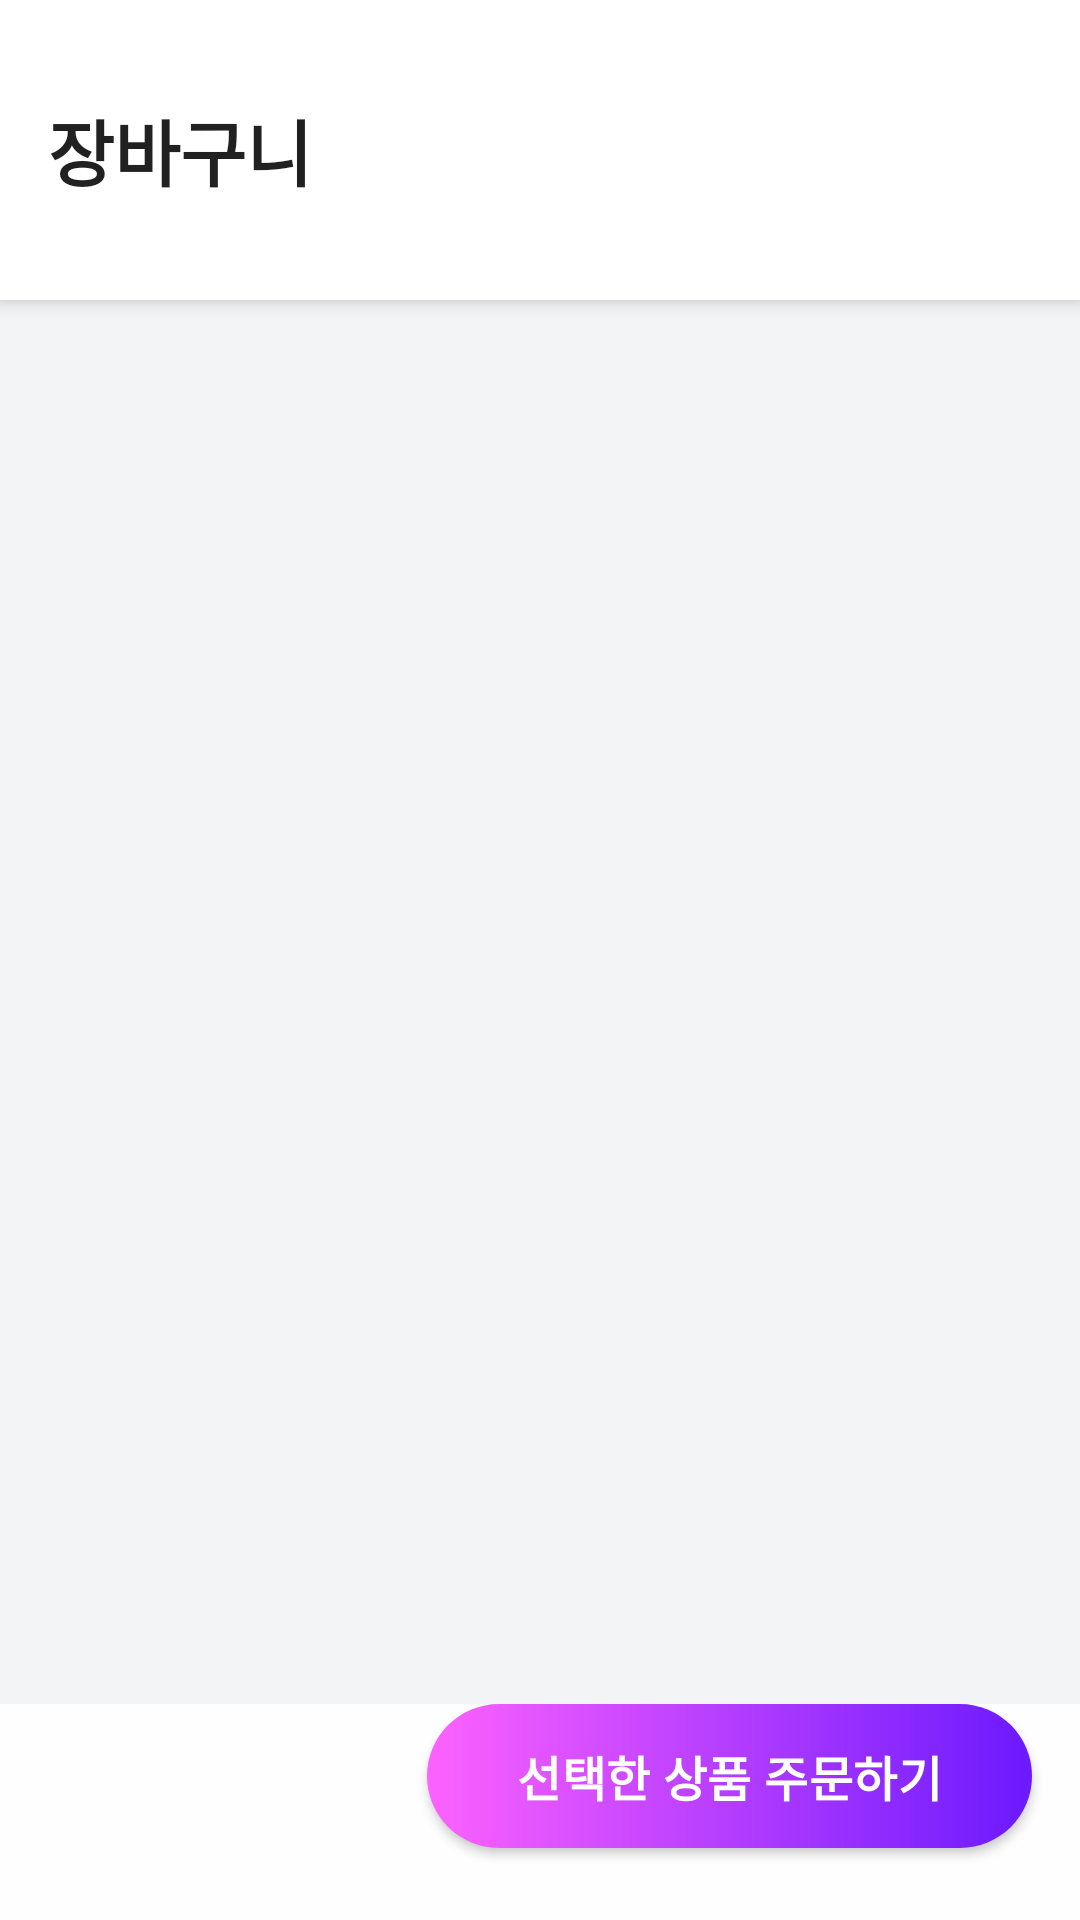

Android layout source for this screen:
<!-- AndroidManifest.xml: application theme Theme.Shoppiandroid -->
<!-- res/layout/fragment_cart.xml -->
<?xml version="1.0" encoding="utf-8"?>
<layout xmlns:android="http://schemas.android.com/apk/res/android"
    xmlns:app="http://schemas.android.com/apk/res-auto"
    xmlns:tools="http://schemas.android.com/tools">

    <data>
    </data>

    <androidx.coordinatorlayout.widget.CoordinatorLayout
        android:layout_width="match_parent"
        android:layout_height="match_parent"
        android:background="@color/shoppi_bluegrey">

        <com.google.android.material.appbar.AppBarLayout
            android:layout_width="match_parent"
            android:layout_height="wrap_content"
            android:elevation="0dp">

            <androidx.appcompat.widget.Toolbar
                android:id="@+id/toolbar_cart"
                android:layout_width="match_parent"
                android:layout_height="100dp"
                app:layout_scrollFlags="scroll|enterAlways"
                app:title="@string/label_cart"
                app:titleTextAppearance="@style/TextHeadLine5.Black02.Bold" />

        </com.google.android.material.appbar.AppBarLayout>

        <androidx.recyclerview.widget.RecyclerView
            android:id="@+id/rv_cart_item"
            android:layout_width="match_parent"
            android:layout_height="match_parent"
            android:layout_marginBottom="72dp"
            android:orientation="vertical"
            app:layoutManager="androidx.recyclerview.widget.LinearLayoutManager"
            app:layout_behavior="@string/appbar_scrolling_view_behavior" />

        <androidx.constraintlayout.widget.ConstraintLayout
            android:layout_width="match_parent"
            android:layout_height="72dp"
            android:layout_gravity="bottom"
            android:background="@color/shoppi_white_a90">

            <androidx.appcompat.widget.AppCompatButton
                style="@style/TextSubitle1.White.Bold"
                android:layout_width="wrap_content"
                android:layout_height="48dp"
                android:layout_marginEnd="16dp"
                android:background="@drawable/background_gradient_r24"
                android:paddingStart="30dp"
                android:paddingEnd="30dp"
                android:text="@string/label_cart_purchase_button"
                app:layout_constraintEnd_toEndOf="parent"
                app:layout_constraintTop_toTopOf="parent" />

        </androidx.constraintlayout.widget.ConstraintLayout>


    </androidx.coordinatorlayout.widget.CoordinatorLayout>
</layout>
<!-- resources referenced by this layout -->
<resources>
  <color name="shoppi_bluegrey">#f2f4f6</color>
  <color name="shoppi_white_a90">#E6FFFFFF</color>
  <!-- drawable background_gradient_r24 (drawable) -->
  <?xml version="1.0" encoding="utf-8"?>
  <shape xmlns:android="http://schemas.android.com/apk/res/android"
      android:shape="rectangle">
  
      <gradient
          android:startColor="@color/shoppi_gradient_pink"
          android:endColor="@color/shoppi_gradient_purple"
          android:type="linear" />
      <corners android:radius="24dp" />
  
  </shape>
  <string name="label_cart">장바구니</string>
  <string name="label_cart_purchase_button">선택한 상품 주문하기</string>
  <style name="TextHeadLine5.Black02.Bold">
          <item name="android:textStyle">bold</item>
      </style>
  <style name="TextSubitle1.White.Bold">
          <item name="android:textStyle">bold</item>
          <item name="android:textColor">@color/shoppi_white</item>
      </style>
  <style name="Theme.Shoppiandroid" parent="Theme.MaterialComponents.DayNight.NoActionBar">
          
          <item name="colorPrimary">@color/shoppi_purple</item>
          <item name="colorPrimaryVariant">@color/shoppi_gradient_purple</item>
          <item name="colorOnPrimary">@color/shoppi_white</item>
          
          <item name="colorSecondary">@color/shoppi_pink_01</item>
          <item name="colorSecondaryVariant">@color/shoppi_pink_02</item>
          <item name="colorOnSecondary">@color/shoppi_black_01</item>
          
          <item name="android:statusBarColor" tools:targetApi="l">?attr/colorPrimaryVariant</item>
          
          <item name="appBarLayoutStyle">@style/AppbarStyle</item>
      </style>
  <color name="shoppi_gradient_pink">#fd62ff</color>
  <color name="shoppi_gradient_purple">#6b19ff</color>
  <color name="shoppi_white">#ffffff</color>
  <color name="shoppi_purple">#7d22ff</color>
  <color name="shoppi_pink_01">#66e062ff</color>
  <color name="shoppi_pink_02">#11e062ff</color>
  <color name="shoppi_black_01">#000000</color>
  <style name="AppbarStyle" parent="Widget.Design.AppBarLayout">
          <item name="android:background">@color/shoppi_white</item>
      </style>
</resources>
